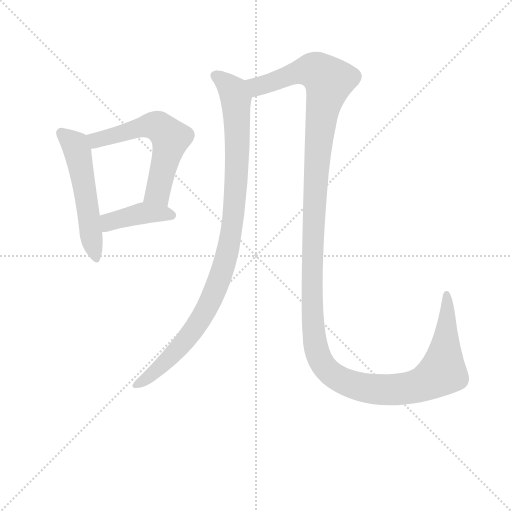
t = 0.00 s
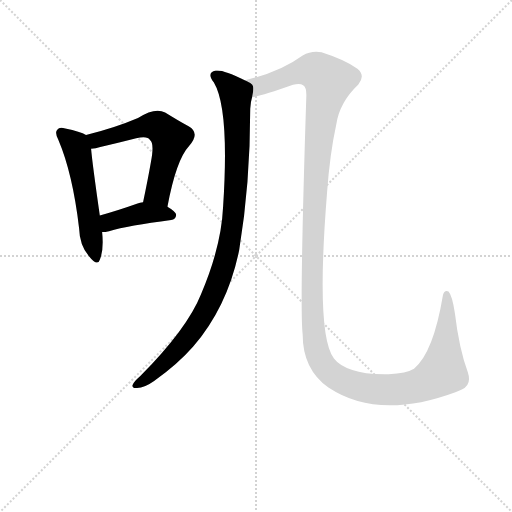
t = 3.09 s
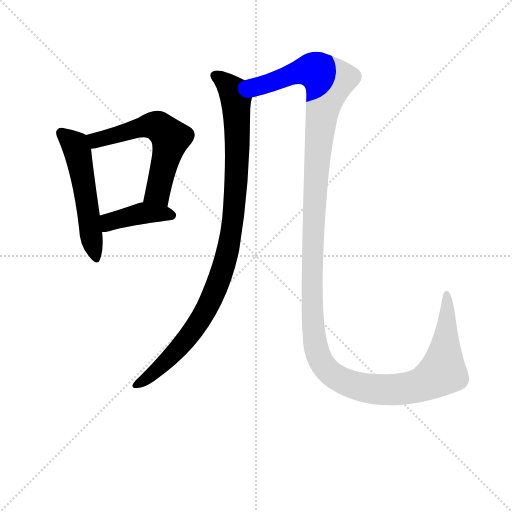
t = 3.30 s
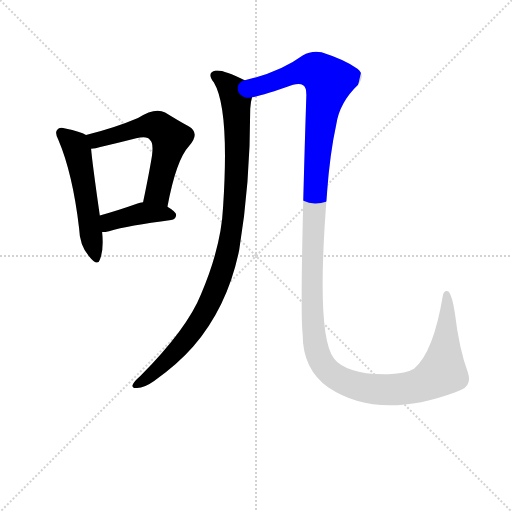
t = 3.51 s
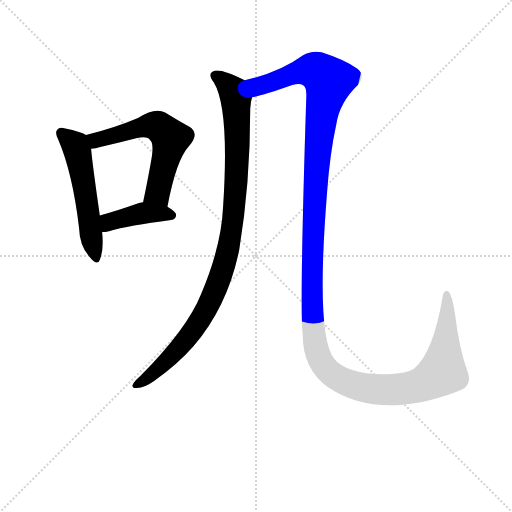
t = 3.72 s
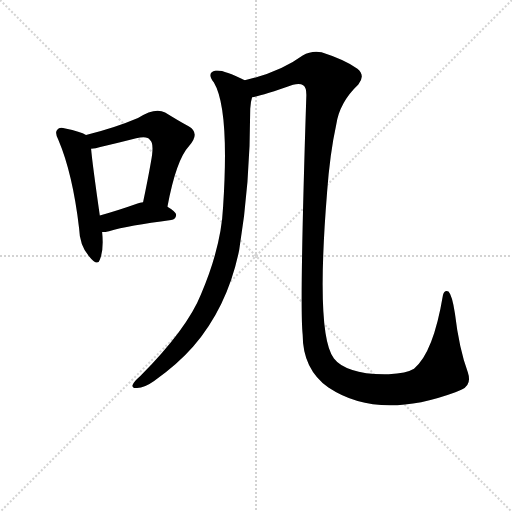
t = 4.57 s

The animated SVG that drew these frames (rendered in a browser with its animation timeline set to each time). Animation: 5 CSS @keyframes rules; one cycle of 4.57 s.

<svg version="1.1" viewBox="0 0 1024 1024" xmlns="http://www.w3.org/2000/svg">
  <g stroke="lightgray" stroke-dasharray="1,1" stroke-width="1" transform="scale(4, 4)">
    <line x1="0" y1="0" x2="256" y2="256"></line>
    <line x1="256" y1="0" x2="0" y2="256"></line>
    <line x1="128" y1="0" x2="128" y2="256"></line>
    <line x1="0" y1="128" x2="256" y2="128"></line>
  </g>
<g transform="scale(0.92, -0.92) translate(60, -900)">
   <style type="text/css">
    @keyframes keyframes0 {
      from {
       stroke: blue;
       stroke-dashoffset: 542;
       stroke-width: 128;
       }
       64% {
       animation-timing-function: step-end;
       stroke: blue;
       stroke-dashoffset: 0;
       stroke-width: 128;
       }
       to {
       stroke: black;
       stroke-width: 1024;
       }
       }
       #make-me-a-hanzi-animation-0 {
         animation: keyframes0 0.691081s both;
         animation-delay: 0.000000s;
         animation-timing-function: linear;
       }
    @keyframes keyframes1 {
      from {
       stroke: blue;
       stroke-dashoffset: 595;
       stroke-width: 128;
       }
       66% {
       animation-timing-function: step-end;
       stroke: blue;
       stroke-dashoffset: 0;
       stroke-width: 128;
       }
       to {
       stroke: black;
       stroke-width: 1024;
       }
       }
       #make-me-a-hanzi-animation-1 {
         animation: keyframes1 0.734212s both;
         animation-delay: 0.691081s;
         animation-timing-function: linear;
       }
    @keyframes keyframes2 {
      from {
       stroke: blue;
       stroke-dashoffset: 411;
       stroke-width: 128;
       }
       57% {
       animation-timing-function: step-end;
       stroke: blue;
       stroke-dashoffset: 0;
       stroke-width: 128;
       }
       to {
       stroke: black;
       stroke-width: 1024;
       }
       }
       #make-me-a-hanzi-animation-2 {
         animation: keyframes2 0.584473s both;
         animation-delay: 1.425293s;
         animation-timing-function: linear;
       }
    @keyframes keyframes3 {
      from {
       stroke: blue;
       stroke-dashoffset: 1016;
       stroke-width: 128;
       }
       77% {
       animation-timing-function: step-end;
       stroke: blue;
       stroke-dashoffset: 0;
       stroke-width: 128;
       }
       to {
       stroke: black;
       stroke-width: 1024;
       }
       }
       #make-me-a-hanzi-animation-3 {
         animation: keyframes3 1.076823s both;
         animation-delay: 2.009766s;
         animation-timing-function: linear;
       }
    @keyframes keyframes4 {
      from {
       stroke: blue;
       stroke-dashoffset: 1520;
       stroke-width: 128;
       }
       83% {
       animation-timing-function: step-end;
       stroke: blue;
       stroke-dashoffset: 0;
       stroke-width: 128;
       }
       to {
       stroke: black;
       stroke-width: 1024;
       }
       }
       #make-me-a-hanzi-animation-4 {
         animation: keyframes4 1.486979s both;
         animation-delay: 3.086589s;
         animation-timing-function: linear;
       }
</style>
<path d="M 127.0 606.5 Q 115.0 613.5 82.0 620.5 Q 69.0 624.5 65.0 618.5 Q 58.0 612.5 67.0 595.5 Q 98.0 522.5 112.0 403.5 Q 113.0 367.5 133.0 343.5 Q 152.0 319.5 157.0 335.5 Q 166.0 357.5 162.0 395.5 L 157.0 431.5 Q 141.0 542.5 138.0 576.5 C 135.0 602.5 135.0 602.5 127.0 606.5 Z" fill="lightgray"></path> 
<path d="M 304.0 450.5 Q 323.0 552.5 351.0 582.5 Q 376.0 610.5 350.0 625.5 Q 328.0 637.5 299.0 655.5 Q 277.0 667.5 240.0 643.5 Q 191.0 622.5 127.0 606.5 C 98.0 599.5 108.0 571.5 138.0 576.5 Q 148.0 577.5 158.0 580.5 Q 201.0 590.5 236.0 599.5 Q 261.0 605.5 266.0 595.5 Q 276.0 588.5 268.0 547.5 Q 261.0 507.5 251.0 460.5 C 245.0 431.5 298.0 421.5 304.0 450.5 Z" fill="lightgray"></path> 
<path d="M 162.0 395.5 Q 169.0 395.5 177.0 397.5 Q 219.0 409.5 312.0 421.5 Q 322.0 422.5 323.0 432.5 Q 323.0 439.5 304.0 450.5 C 279.0 465.5 279.0 465.5 251.0 460.5 Q 244.0 459.5 239.0 457.5 Q 194.0 441.5 157.0 431.5 C 128.0 423.5 132.0 393.5 162.0 395.5 Z" fill="lightgray"></path> 
<path d="M 472.0 725.5 Q 424.0 749.5 409.0 746.5 Q 388.0 742.5 405.0 720.5 Q 439.0 663.5 425.0 450.5 Q 421.0 363.5 377.0 260.5 Q 347.0 185.5 245.0 82.5 Q 230.0 69.5 228.0 62.5 Q 227.0 55.5 238.0 56.5 Q 254.0 56.5 275.0 71.5 Q 327.0 108.5 360.0 146.5 Q 435.0 233.5 460.0 356.5 Q 484.0 500.5 484.0 663.5 Q 485.0 679.5 488.0 688.5 C 493.0 715.5 493.0 715.5 472.0 725.5 Z" fill="lightgray"></path> 
<path d="M 944.0 53.5 Q 966.0 63.5 957.0 90.5 Q 938.0 142.5 929.0 218.5 Q 923.0 258.5 915.0 266.5 Q 906.0 270.5 903.0 258.5 Q 882.0 132.5 840.0 98.5 Q 824.0 88.5 785.0 86.5 Q 734.0 85.5 706.0 95.5 Q 678.0 104.5 666.0 120.5 Q 626.0 171.5 651.0 481.5 Q 657.0 565.5 671.0 629.5 Q 678.0 677.5 719.0 716.5 Q 735.0 735.5 717.0 750.5 Q 692.0 769.5 639.0 786.5 Q 617.0 790.5 598.0 779.5 Q 549.0 743.5 472.0 725.5 C 443.0 717.5 459.0 680.5 488.0 688.5 Q 509.0 691.5 577.0 715.5 Q 592.0 719.5 599.0 714.5 Q 606.0 710.5 606.0 693.5 Q 591.0 231.5 598.0 172.5 Q 598.0 97.5 654.0 57.5 Q 762.0 -14.5 930.0 47.5 Q 936.0 50.5 944.0 53.5 Z" fill="lightgray"></path> 
      <clipPath id="make-me-a-hanzi-clip-0">
      <path d="M 127.0 606.5 Q 115.0 613.5 82.0 620.5 Q 69.0 624.5 65.0 618.5 Q 58.0 612.5 67.0 595.5 Q 98.0 522.5 112.0 403.5 Q 113.0 367.5 133.0 343.5 Q 152.0 319.5 157.0 335.5 Q 166.0 357.5 162.0 395.5 L 157.0 431.5 Q 141.0 542.5 138.0 576.5 C 135.0 602.5 135.0 602.5 127.0 606.5 Z" fill="lightgray"></path>
      </clipPath>
      <path clip-path="url(#make-me-a-hanzi-clip-0)" d="M 73.0 610.5 L 103.0 584.5 L 109.0 569.5 L 146.0 342.5 " fill="none" id="make-me-a-hanzi-animation-0" stroke-dasharray="414 828" stroke-linecap="round"></path>

      <clipPath id="make-me-a-hanzi-clip-1">
      <path d="M 304.0 450.5 Q 323.0 552.5 351.0 582.5 Q 376.0 610.5 350.0 625.5 Q 328.0 637.5 299.0 655.5 Q 277.0 667.5 240.0 643.5 Q 191.0 622.5 127.0 606.5 C 98.0 599.5 108.0 571.5 138.0 576.5 Q 148.0 577.5 158.0 580.5 Q 201.0 590.5 236.0 599.5 Q 261.0 605.5 266.0 595.5 Q 276.0 588.5 268.0 547.5 Q 261.0 507.5 251.0 460.5 C 245.0 431.5 298.0 421.5 304.0 450.5 Z" fill="lightgray"></path>
      </clipPath>
      <path clip-path="url(#make-me-a-hanzi-clip-1)" d="M 137.0 601.5 L 149.0 594.5 L 261.0 627.5 L 283.0 625.5 L 301.0 611.5 L 311.0 599.5 L 285.0 488.5 L 259.0 466.5 " fill="none" id="make-me-a-hanzi-animation-1" stroke-dasharray="467 934" stroke-linecap="round"></path>

      <clipPath id="make-me-a-hanzi-clip-2">
      <path d="M 162.0 395.5 Q 169.0 395.5 177.0 397.5 Q 219.0 409.5 312.0 421.5 Q 322.0 422.5 323.0 432.5 Q 323.0 439.5 304.0 450.5 C 279.0 465.5 279.0 465.5 251.0 460.5 Q 244.0 459.5 239.0 457.5 Q 194.0 441.5 157.0 431.5 C 128.0 423.5 132.0 393.5 162.0 395.5 Z" fill="lightgray"></path>
      </clipPath>
      <path clip-path="url(#make-me-a-hanzi-clip-2)" d="M 169.0 402.5 L 181.0 419.5 L 239.0 434.5 L 294.0 436.5 L 313.0 431.5 " fill="none" id="make-me-a-hanzi-animation-2" stroke-dasharray="283 566" stroke-linecap="round"></path>

      <clipPath id="make-me-a-hanzi-clip-3">
      <path d="M 472.0 725.5 Q 424.0 749.5 409.0 746.5 Q 388.0 742.5 405.0 720.5 Q 439.0 663.5 425.0 450.5 Q 421.0 363.5 377.0 260.5 Q 347.0 185.5 245.0 82.5 Q 230.0 69.5 228.0 62.5 Q 227.0 55.5 238.0 56.5 Q 254.0 56.5 275.0 71.5 Q 327.0 108.5 360.0 146.5 Q 435.0 233.5 460.0 356.5 Q 484.0 500.5 484.0 663.5 Q 485.0 679.5 488.0 688.5 C 493.0 715.5 493.0 715.5 472.0 725.5 Z" fill="lightgray"></path>
      </clipPath>
      <path clip-path="url(#make-me-a-hanzi-clip-3)" d="M 410.0 733.5 L 437.0 714.5 L 453.0 685.5 L 454.0 514.5 L 435.0 353.5 L 401.0 252.5 L 357.0 177.5 L 284.0 97.5 L 236.0 63.5 " fill="none" id="make-me-a-hanzi-animation-3" stroke-dasharray="888 1776" stroke-linecap="round"></path>

      <clipPath id="make-me-a-hanzi-clip-4">
      <path d="M 944.0 53.5 Q 966.0 63.5 957.0 90.5 Q 938.0 142.5 929.0 218.5 Q 923.0 258.5 915.0 266.5 Q 906.0 270.5 903.0 258.5 Q 882.0 132.5 840.0 98.5 Q 824.0 88.5 785.0 86.5 Q 734.0 85.5 706.0 95.5 Q 678.0 104.5 666.0 120.5 Q 626.0 171.5 651.0 481.5 Q 657.0 565.5 671.0 629.5 Q 678.0 677.5 719.0 716.5 Q 735.0 735.5 717.0 750.5 Q 692.0 769.5 639.0 786.5 Q 617.0 790.5 598.0 779.5 Q 549.0 743.5 472.0 725.5 C 443.0 717.5 459.0 680.5 488.0 688.5 Q 509.0 691.5 577.0 715.5 Q 592.0 719.5 599.0 714.5 Q 606.0 710.5 606.0 693.5 Q 591.0 231.5 598.0 172.5 Q 598.0 97.5 654.0 57.5 Q 762.0 -14.5 930.0 47.5 Q 936.0 50.5 944.0 53.5 Z" fill="lightgray"></path>
      </clipPath>
      <path clip-path="url(#make-me-a-hanzi-clip-4)" d="M 482.0 722.5 L 495.0 713.5 L 508.0 713.5 L 612.0 747.5 L 633.0 742.5 L 655.0 724.5 L 638.0 651.5 L 628.0 550.5 L 618.0 316.5 L 625.0 149.5 L 633.0 123.5 L 654.0 92.5 L 697.0 66.5 L 758.0 53.5 L 843.0 59.5 L 889.0 81.5 L 903.0 93.5 L 913.0 207.5 L 911.0 259.5 " fill="none" id="make-me-a-hanzi-animation-4" stroke-dasharray="1392 2784" stroke-linecap="round"></path>

</g>
</svg>
